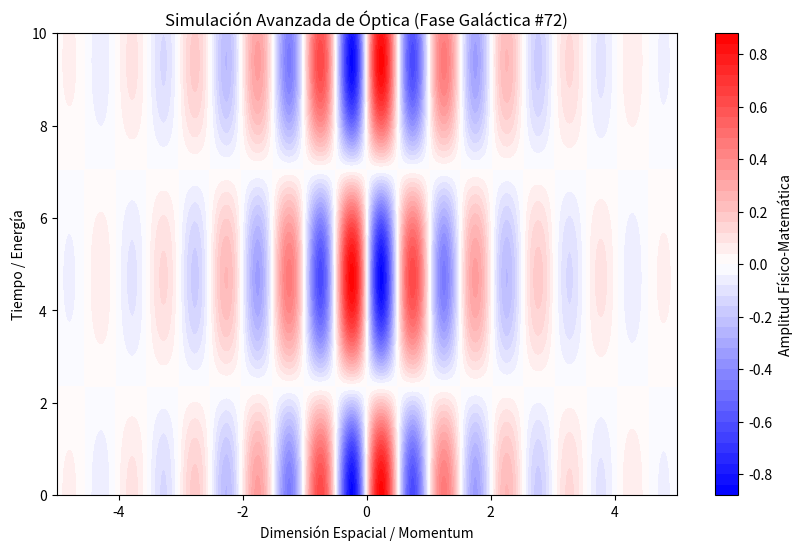

Recreate this plot in Python.
%matplotlib inline
# Simulación Galáctica: Óptica - Variante 72
import numpy as np
import matplotlib.pyplot as plt

# Parámetros Físicos Aleatorios
param_1 = 6.207
param_2 = 0.668
param_3 = 0.623

t = np.linspace(0, 10, 500)
x = np.linspace(-5, 5, 500)
X, T = np.meshgrid(x, t)

# Ecuación Base (Avanzada)
Z = np.sin(X * param_1) * np.cos(T * param_2) * np.exp(-np.abs(X) * param_3)

plt.figure(figsize=(10, 6))
plt.contourf(X, T, Z, 50, cmap='bwr')
plt.colorbar(label='Amplitud Físico-Matemática')
plt.title(r'Simulación Avanzada de Óptica (Fase Galáctica #72)')
plt.xlabel('Dimensión Espacial / Momentum')
plt.ylabel('Tiempo / Energía')
plt.show()
